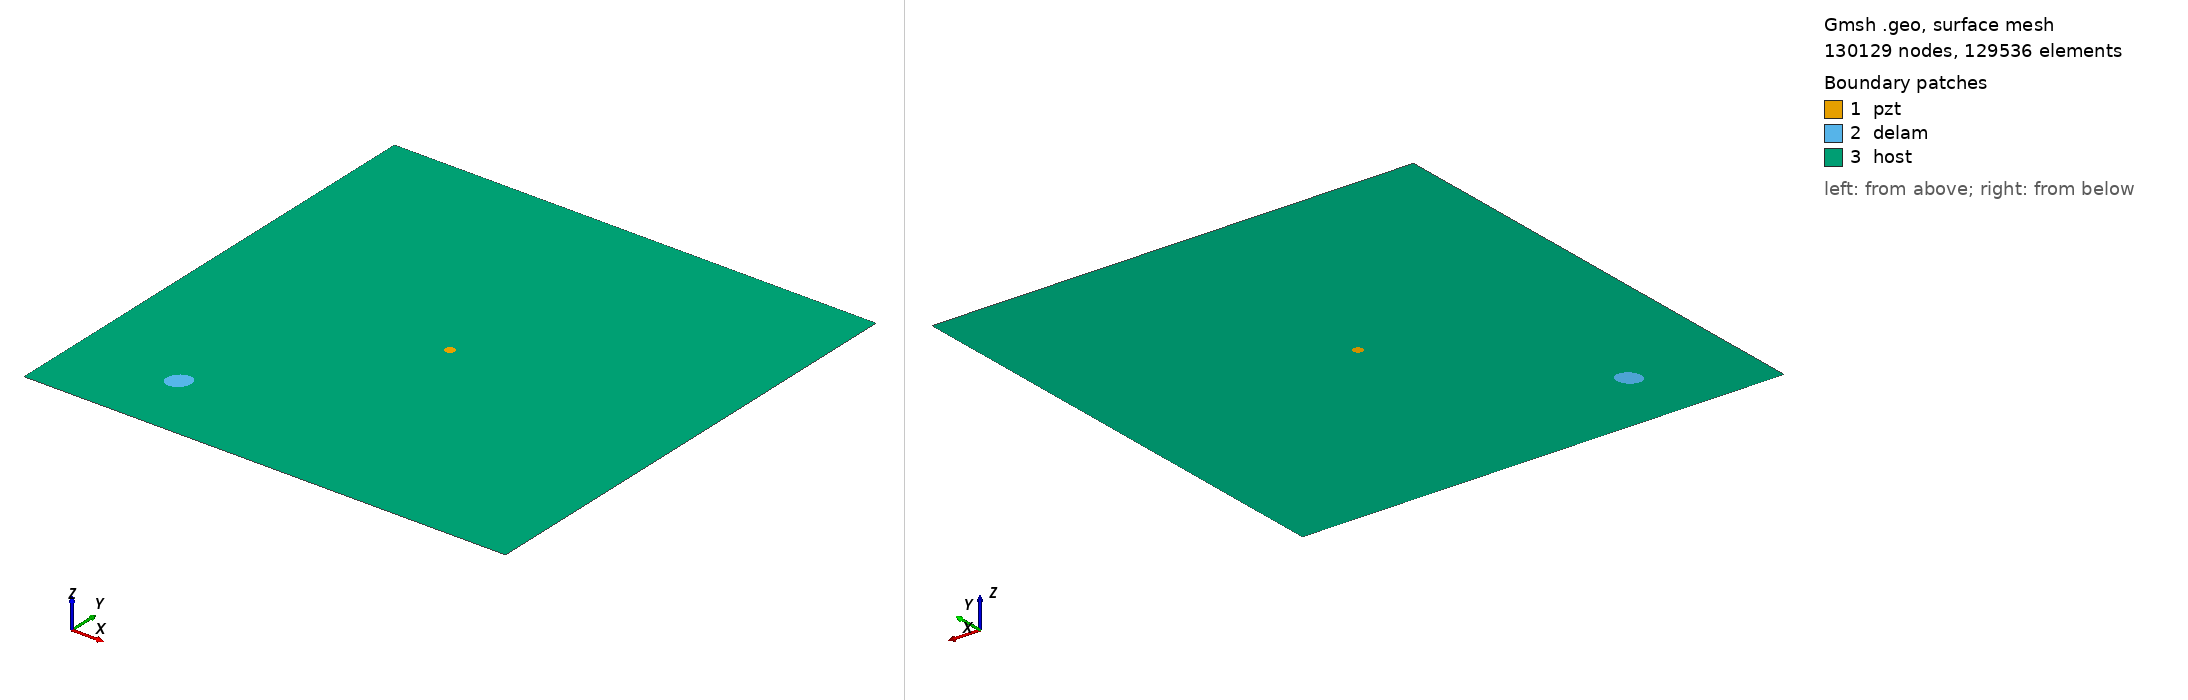

Gmsh geometry script, surface-meshed: 130129 nodes, 129536 surface elements. Boundary patches (legend numbers): 1 pzt, 2 delam, 3 host. Left view from above one corner, right view from below the opposite corner. Legend entries are the model's physical surfaces. The drawing asked Gmsh for element sizes between 1% and 20% of the model's largest extent; the script's own settings can give other sizes.

=== m2_rand_single_delam_337.geo (drawn) ===
SetFactory("OpenCASCADE");
L=0.500000; 
W=0.500000; 
a=0.012768; 
b=0.010585; 
x=0.105275; 
y=0.072313; 
alpha=0.279039 *Pi; 
r=0.005000; 
xpzt=0.250000; 
ypzt=0.250000; 
//+
Point(1) = {0, 0, 0, 1.0};
//+
Point(2) = {L, 0, 0, 1.0};
//+
Point(3) = {L, W, 0, 1.0};
//+
Point(4) = {0, W, 0, 1.0};
//+
Line(1) = {1, 2};
//+
Line(2) = {2, 3};
//+
Line(3) = {3, 4};
//+
Line(4) = {4, 1};
//+
Circle(5) = {xpzt, ypzt, -0, r, 0, 2*Pi};
//+
Ellipse(6) = {x, y, -0, a, b, 0, 2*Pi};
//+
Rotate {{0, 0, 1}, {x, y, 0}, alpha} {
  Curve{6}; 
}
//+
Curve Loop(1) = {4, 1, 2, 3};
//+
Curve Loop(2) = {6};
//+
Curve Loop(3) = {5};
//+
Curve Loop(4) = {6};
//+
Curve Loop(5) = {5};
//+
Plane Surface(1) = {5};
//+
Plane Surface(2) = {4};
//+
Plane Surface(3) = {1, 2, 3};
//+
Point(9) = {xpzt, ypzt, 0, 1.0};
//+
Point{9} In Surface {1};// mesh node at centre of pzt
//+
Physical Surface("pzt") = {1};
//+
Physical Surface("delam") = {2};
//+
Physical Surface("host") = {3};

Mesh.Algorithm = 6; // Frontal
Mesh.CharacteristicLengthFactor = 0.034000;
Mesh.CharacteristicLengthMin = 0.001000;
Mesh.CharacteristicLengthMax = 0.200000;
Mesh.RecombineAll = 1; // Apply recombination algorithm
Mesh.SubdivisionAlgorithm = 1; // 1: all quadrangles
Mesh.Smoothing = 1;
